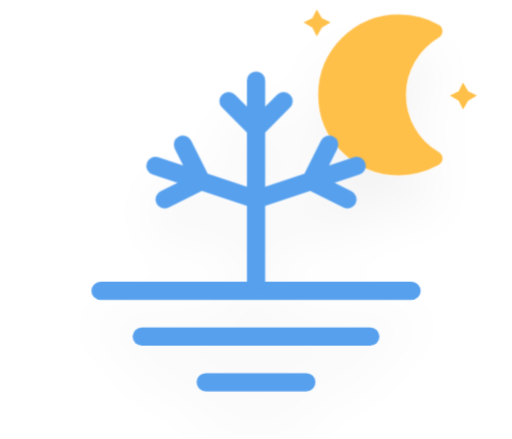
t = 0.00 s
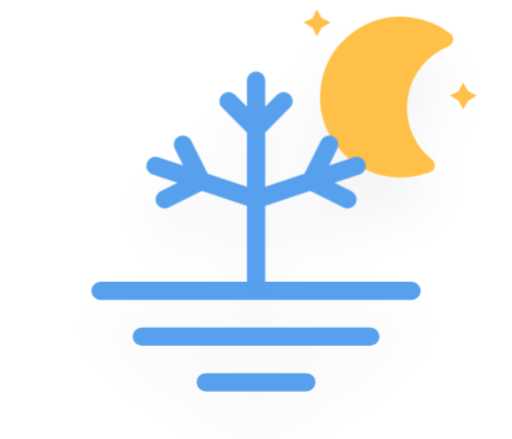
t = 1.67 s
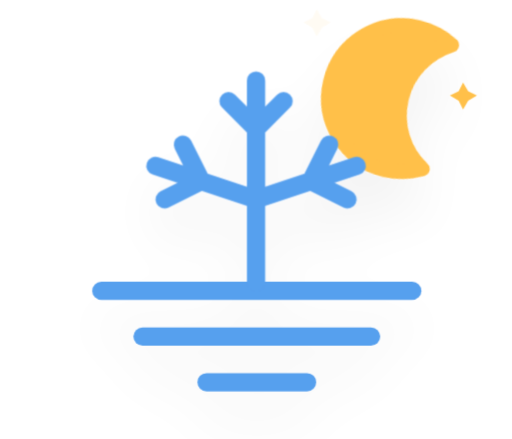
t = 3.33 s
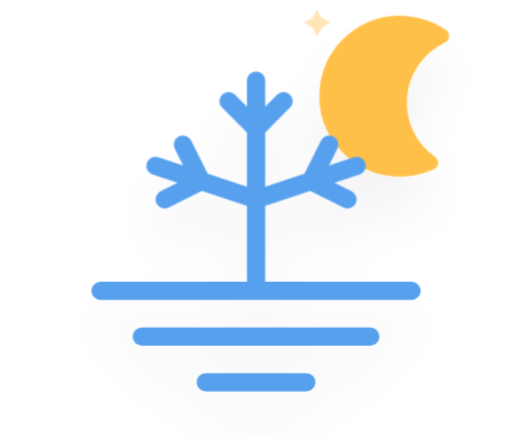
t = 5.00 s
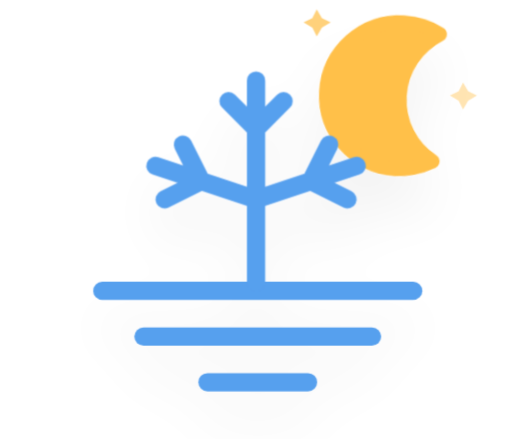
t = 6.67 s
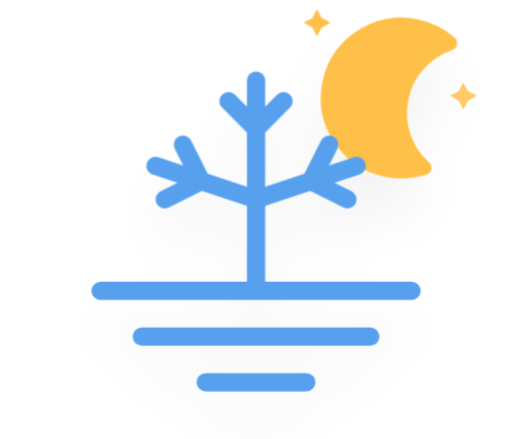
t = 8.33 s

The animated SVG that drew these frames (rendered in a browser with its animation timeline set to each time). Animation: 4 CSS @keyframes rules; frames cover the first 8.33 s, repeats indefinitely.

<?xml version="1.0" encoding="UTF-8"?>
<!-- (c) ammap.com | SVG weather icons -->
<svg viewBox="0 2.2 56 48" width="56" height="48" version="1.1" xmlns="http://www.w3.org/2000/svg">
  <defs>
    <filter id="blur" x="-.20655" y="-.21122" width="1.403" height="1.4997">
      <feGaussianBlur in="SourceAlpha" stdDeviation="3" />
      <feOffset dx="0" dy="4" result="offsetblur" />
      <feComponentTransfer>
        <feFuncA slope="0.05" type="linear" />
      </feComponentTransfer>
      <feMerge>
        <feMergeNode />
        <feMergeNode in="SourceGraphic" />
      </feMerge>
    </filter>
    <style type="text/css">
      <![CDATA[
      /*
** MOON
*/
      @keyframes am-weather-moon {
        0% {
          -webkit-transform: rotate(0deg);
          -moz-transform: rotate(0deg);
          -ms-transform: rotate(0deg);
          transform: rotate(0deg);
        }

        50% {
          -webkit-transform: rotate(15deg);
          -moz-transform: rotate(15deg);
          -ms-transform: rotate(15deg);
          transform: rotate(15deg);
        }

        100% {
          -webkit-transform: rotate(0deg);
          -moz-transform: rotate(0deg);
          -ms-transform: rotate(0deg);
          transform: rotate(0deg);
        }
      }

      .am-weather-moon {
        -webkit-animation-name: am-weather-moon;
        -moz-animation-name: am-weather-moon;
        -ms-animation-name: am-weather-moon;
        animation-name: am-weather-moon;
        -webkit-animation-duration: 6s;
        -moz-animation-duration: 6s;
        -ms-animation-duration: 6s;
        animation-duration: 6s;
        -webkit-animation-timing-function: linear;
        -moz-animation-timing-function: linear;
        -ms-animation-timing-function: linear;
        animation-timing-function: linear;
        -webkit-animation-iteration-count: infinite;
        -moz-animation-iteration-count: infinite;
        -ms-animation-iteration-count: infinite;
        animation-iteration-count: infinite;
        -webkit-transform-origin: 12.5px 15.15px 0;
        /* TODO FF CENTER ISSUE */
        -moz-transform-origin: 12.5px 15.15px 0;
        /* TODO FF CENTER ISSUE */
        -ms-transform-origin: 12.5px 15.15px 0;
        /* TODO FF CENTER ISSUE */
        transform-origin: 12.5px 15.15px 0;
        /* TODO FF CENTER ISSUE */
      }

      @keyframes am-weather-moon-star-1 {
        0% {
          opacity: 0;
        }

        100% {
          opacity: 1;
        }
      }

      .am-weather-moon-star-1 {
        -webkit-animation-name: am-weather-moon-star-1;
        -moz-animation-name: am-weather-moon-star-1;
        -ms-animation-name: am-weather-moon-star-1;
        animation-name: am-weather-moon-star-1;
        -webkit-animation-delay: 3s;
        -moz-animation-delay: 3s;
        -ms-animation-delay: 3s;
        animation-delay: 3s;
        -webkit-animation-duration: 5s;
        -moz-animation-duration: 5s;
        -ms-animation-duration: 5s;
        animation-duration: 5s;
        -webkit-animation-timing-function: linear;
        -moz-animation-timing-function: linear;
        -ms-animation-timing-function: linear;
        animation-timing-function: linear;
        -webkit-animation-iteration-count: 1;
        -moz-animation-iteration-count: 1;
        -ms-animation-iteration-count: 1;
        animation-iteration-count: 1;
      }

      @keyframes am-weather-moon-star-2 {
        0% {
          opacity: 0;
        }

        100% {
          opacity: 1;
        }
      }

      .am-weather-moon-star-2 {
        -webkit-animation-name: am-weather-moon-star-2;
        -moz-animation-name: am-weather-moon-star-2;
        -ms-animation-name: am-weather-moon-star-2;
        animation-name: am-weather-moon-star-2;
        -webkit-animation-delay: 5s;
        -moz-animation-delay: 5s;
        -ms-animation-delay: 5s;
        animation-delay: 5s;
        -webkit-animation-duration: 4s;
        -moz-animation-duration: 4s;
        -ms-animation-duration: 4s;
        animation-duration: 4s;
        -webkit-animation-timing-function: linear;
        -moz-animation-timing-function: linear;
        -ms-animation-timing-function: linear;
        animation-timing-function: linear;
        -webkit-animation-iteration-count: 1;
        -moz-animation-iteration-count: 1;
        -ms-animation-iteration-count: 1;
        animation-iteration-count: 1;
      }

      /*
** FROST
*/
      @keyframes am-weather-frost {
        0% {
          -webkit-transform: translate(0.0px, 0.0px);
          -moz-transform: translate(0.0px, 0.0px);
          -ms-transform: translate(0.0px, 0.0px);
          transform: translate(0.0px, 0.0px);
        }

        1% {
          -webkit-transform: translate(0.3px, 0.0px);
          -moz-transform: translate(0.3px, 0.0px);
          -ms-transform: translate(0.3px, 0.0px);
          transform: translate(0.3px, 0.0px);
        }

        3% {
          -webkit-transform: translate(-0.3px, 0.0px);
          -moz-transform: translate(-0.3px, 0.0px);
          -ms-transform: translate(-0.3px, 0.0px);
          transform: translate(-0.3px, 0.0px);
        }

        5% {
          -webkit-transform: translate(0.3px, 0.0px);
          -moz-transform: translate(0.3px, 0.0px);
          -ms-transform: translate(0.3px, 0.0px);
          transform: translate(0.3px, 0.0px);
        }

        7% {
          -webkit-transform: translate(-0.3px, 0.0px);
          -moz-transform: translate(-0.3px, 0.0px);
          -ms-transform: translate(-0.3px, 0.0px);
          transform: translate(-0.3px, 0.0px);
        }

        9% {
          -webkit-transform: translate(0.3px, 0.0px);
          -moz-transform: translate(0.3px, 0.0px);
          -ms-transform: translate(0.3px, 0.0px);
          transform: translate(0.3px, 0.0px);
        }

        11% {
          -webkit-transform: translate(-0.3px, 0.0px);
          -moz-transform: translate(-0.3px, 0.0px);
          -ms-transform: translate(-0.3px, 0.0px);
          transform: translate(-0.3px, 0.0px);
        }

        13% {
          -webkit-transform: translate(0.3px, 0.0px);
          -moz-transform: translate(0.3px, 0.0px);
          -ms-transform: translate(0.3px, 0.0px);
          transform: translate(0.3px, 0.0px);
        }

        15% {
          -webkit-transform: translate(-0.3px, 0.0px);
          -moz-transform: translate(-0.3px, 0.0px);
          -ms-transform: translate(-0.3px, 0.0px);
          transform: translate(-0.3px, 0.0px);
        }

        16% {
          -webkit-transform: translate(0.0px, 0.0px);
          -moz-transform: translate(0.0px, 0.0px);
          -ms-transform: translate(0.0px, 0.0px);
          transform: translate(0.0px, 0.0px);
        }

        100% {
          -webkit-transform: translate(0.0px, 0.0px);
          -moz-transform: translate(0.0px, 0.0px);
          -ms-transform: translate(0.0px, 0.0px);
          transform: translate(0.0px, 0.0px);
        }
      }

      .am-weather-frost {
        -webkit-animation-name: am-weather-frost;
        -moz-animation-name: am-weather-frost;
        animation-name: am-weather-frost;
        -webkit-animation-duration: 1.11s;
        -moz-animation-duration: 1.11s;
        animation-duration: 1.11s;
        -webkit-animation-timing-function: linear;
        -moz-animation-timing-function: linear;
        animation-timing-function: linear;
        -webkit-animation-iteration-count: infinite;
        -moz-animation-iteration-count: infinite;
        animation-iteration-count: infinite;
      }
      ]]>
    </style>
  </defs>
  <g transform="translate(16,-2)" filter="url(#blur)">
    <g transform="matrix(.8 0 0 .8 16 4)">
      <g class="am-weather-moon-star-1"
        style="-moz-animation-delay:3s;-moz-animation-duration:5s;-moz-animation-iteration-count:1;-moz-animation-name:am-weather-moon-star-1;-moz-animation-timing-function:linear;-ms-animation-delay:3s;-ms-animation-duration:5s;-ms-animation-iteration-count:1;-ms-animation-name:am-weather-moon-star-1;-ms-animation-timing-function:linear;-webkit-animation-delay:3s;-webkit-animation-duration:5s;-webkit-animation-iteration-count:1;-webkit-animation-name:am-weather-moon-star-1;-webkit-animation-timing-function:linear">
        <polygon points="4 4 3.3 5.2 2.7 4 1.5 3.3 2.7 2.7 3.3 1.5 4 2.7 5.2 3.3" fill="#ffc04a"
          stroke-miterlimit="10" />
      </g>
      <g class="am-weather-moon-star-2"
        style="-moz-animation-delay:5s;-moz-animation-duration:4s;-moz-animation-iteration-count:1;-moz-animation-name:am-weather-moon-star-2;-moz-animation-timing-function:linear;-ms-animation-delay:5s;-ms-animation-duration:4s;-ms-animation-iteration-count:1;-ms-animation-name:am-weather-moon-star-2;-ms-animation-timing-function:linear;-webkit-animation-delay:5s;-webkit-animation-duration:4s;-webkit-animation-iteration-count:1;-webkit-animation-name:am-weather-moon-star-2;-webkit-animation-timing-function:linear">
        <polygon transform="translate(20,10)" points="4 4 3.3 5.2 2.7 4 1.5 3.3 2.7 2.7 3.3 1.5 4 2.7 5.2 3.3"
          fill="#ffc04a" stroke-miterlimit="10" />
      </g>
      <g class="am-weather-moon"
        style="-moz-animation-duration:6s;-moz-animation-iteration-count:infinite;-moz-animation-name:am-weather-moon;-moz-animation-timing-function:linear;-moz-transform-origin:12.5px 15.15px 0;-ms-animation-duration:6s;-ms-animation-iteration-count:infinite;-ms-animation-name:am-weather-moon;-ms-animation-timing-function:linear;-ms-transform-origin:12.5px 15.15px 0;-webkit-animation-duration:6s;-webkit-animation-iteration-count:infinite;-webkit-animation-name:am-weather-moon;-webkit-animation-timing-function:linear;-webkit-transform-origin:12.5px 15.15px 0">
        <path
          d="m14.5 13.2c0-3.7 2-6.9 5-8.7-1.5-0.9-3.2-1.3-5-1.3-5.5 0-10 4.5-10 10s4.5 10 10 10c1.8 0 3.5-0.5 5-1.3-3-1.7-5-5-5-8.7z"
          fill="#ffc04a" stroke="#ffc04a" stroke-linejoin="round" stroke-width="2" />
      </g>
    </g>
    <g transform="translate(-16,4)">
      <g class="am-weather-frost" stroke="#57a0ee" transform="translate(0,2)" fill="none" stroke-width="2"
        stroke-linecap="round"
        style="-moz-animation-duration:1.11s;-moz-animation-iteration-count:infinite;-moz-animation-name:am-weather-frost;-moz-animation-timing-function:linear;-webkit-animation-duration:1.11s;-webkit-animation-iteration-count:infinite;-webkit-animation-name:am-weather-frost;-webkit-animation-timing-function:linear">
        <path d="M11,32H45" />
        <path d="M15.5,37H40.5" />
        <path d="M22.5,42H33.5" />
      </g>
      <g>
        <path stroke="#57a0ee" transform="translate(0,0)" fill="none" stroke-width="2" stroke-linecap="round"
          d="M28,31V9M28,22l11,-3.67M34,20l2,-4M34,20l4,2M28,22l-11,-3.67M22,20l-2,-4M22,20l-4,2M28,14.27l3.01,-3.02M28,14.27l-3.01,-3.02" />
      </g>
    </g>
  </g>
</svg>
